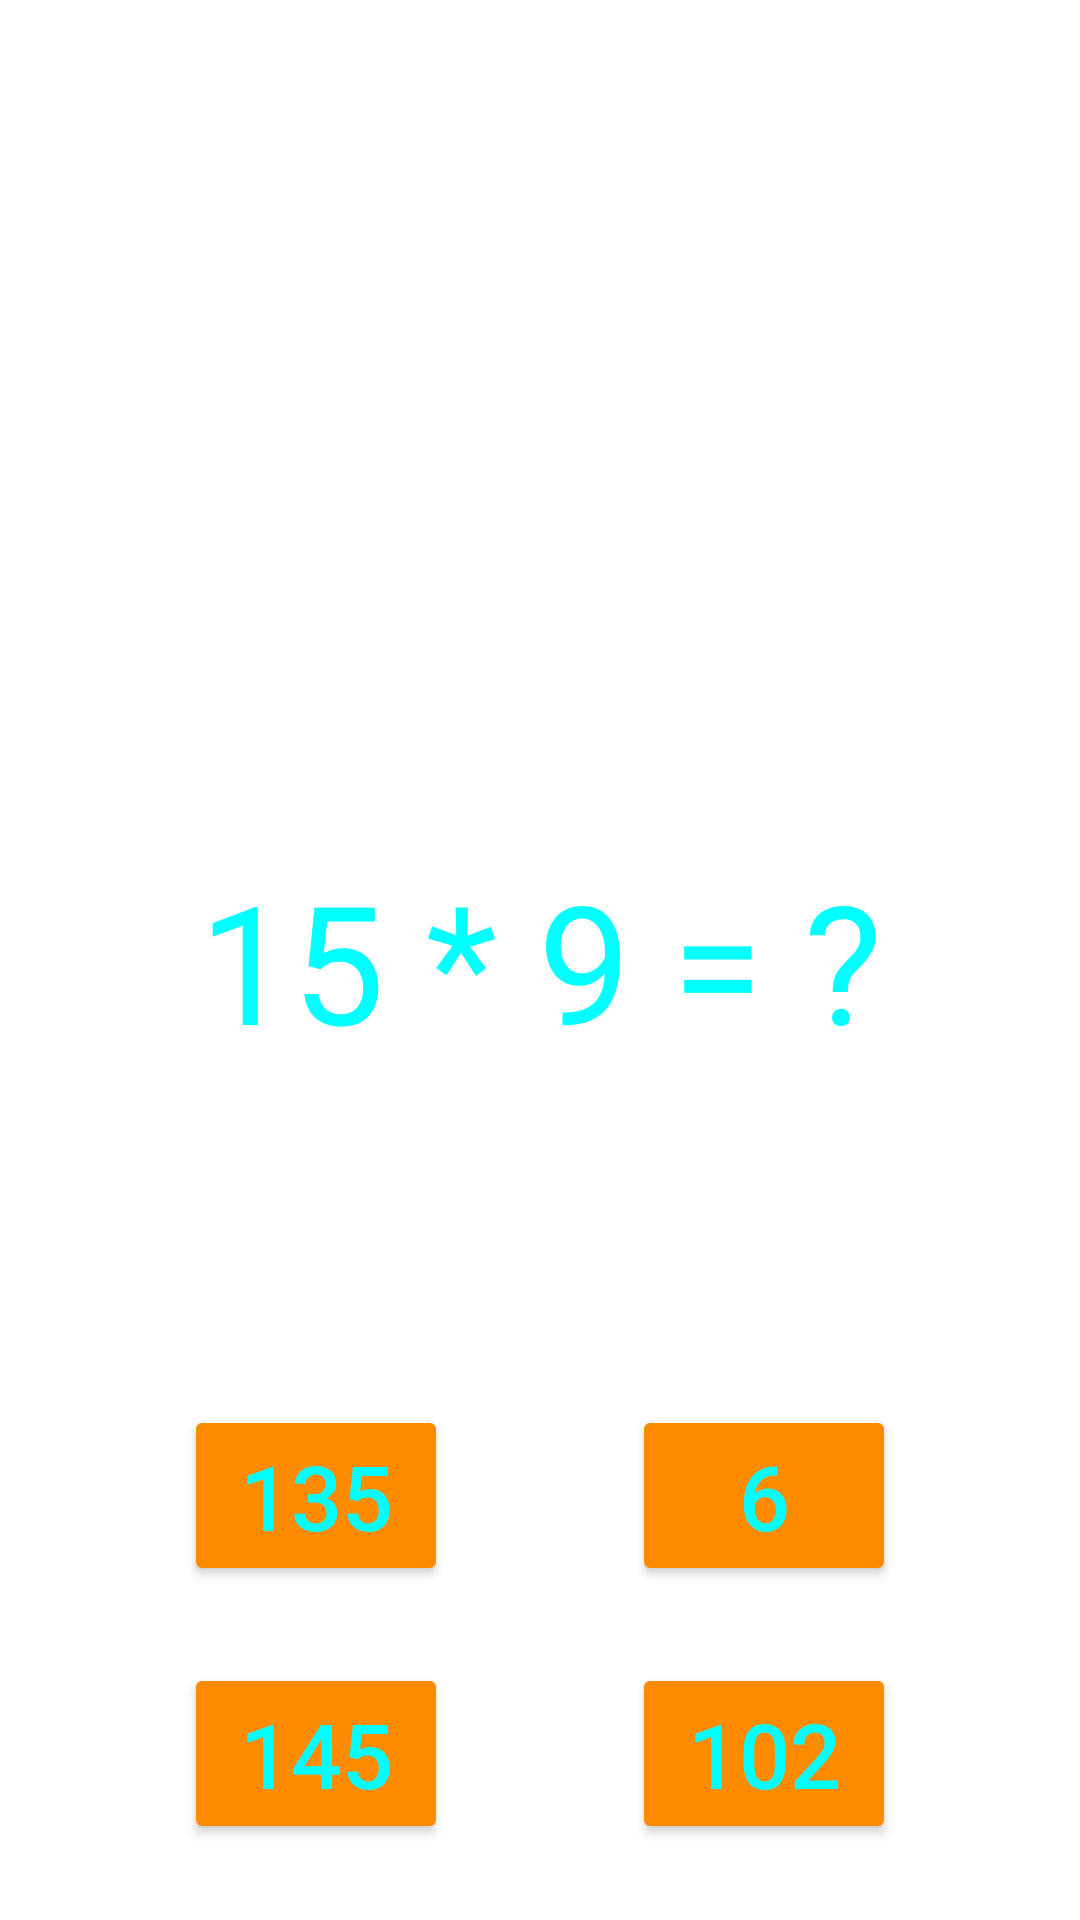

Here is an Android app screen rendered from its layout file. Give the layout XML and the strings, colors and styles it references.
<!-- AndroidManifest.xml: application theme Theme.OurProject -->
<!-- res/layout/activity_sredniy_1.xml -->
<?xml version="1.0" encoding="utf-8"?>
<androidx.constraintlayout.widget.ConstraintLayout xmlns:android="http://schemas.android.com/apk/res/android"
    xmlns:app="http://schemas.android.com/apk/res-auto"
    xmlns:tools="http://schemas.android.com/tools"
    android:layout_width="match_parent"
    android:layout_height="match_parent"
    android:background="@drawable/math"
    tools:context=".sredniy_1">

    <TextView
        android:layout_width="wrap_content"
        android:layout_height="wrap_content"
        android:id="@+id/primer"
        android:text="15 * 9 = ?"
        android:textColor="#00FFFF"
        android:textSize="55dp"
        app:layout_constraintBottom_toBottomOf="parent"
        app:layout_constraintEnd_toEndOf="parent"
        app:layout_constraintStart_toStartOf="parent"
        app:layout_constraintTop_toTopOf="parent"/>
    <Button
        android:layout_width="wrap_content"
        android:id="@+id/one"
        android:backgroundTint="#FF8C00"
        android:text="135"
        android:textColor="#00FFFF"
        android:textSize="30dp"
        app:layout_constraintTop_toBottomOf="@id/primer"
        app:layout_constraintEnd_toStartOf="@id/two"
        app:layout_constraintStart_toStartOf="parent"
        app:layout_constraintBottom_toBottomOf="parent"
        android:layout_height="wrap_content"/>
    <Button
        android:layout_width="wrap_content"
        android:id="@+id/two"
        android:backgroundTint="#FF8C00"
        android:text="6"
        android:textColor="#00FFFF"
        android:textSize="30dp"
        app:layout_constraintTop_toBottomOf="@id/primer"
        app:layout_constraintEnd_toEndOf="parent"
        app:layout_constraintStart_toEndOf="@id/one"
        app:layout_constraintBottom_toBottomOf="parent"
        android:layout_height="wrap_content"/>
    <Button
        android:layout_width="wrap_content"
        android:id="@+id/three"
        android:backgroundTint="#FF8C00"
        android:text="145"
        android:textColor="#00FFFF"
        android:textSize="30dp"
        app:layout_constraintTop_toBottomOf="@id/one"
        app:layout_constraintEnd_toStartOf="@id/four"
        app:layout_constraintStart_toStartOf="parent"
        app:layout_constraintBottom_toBottomOf="parent"
        android:layout_height="wrap_content"/>
    <Button
        android:layout_width="wrap_content"
        android:id="@+id/four"
        android:backgroundTint="#FF8C00"
        android:text="102"
        android:textColor="#00FFFF"
        android:textSize="30dp"
        app:layout_constraintTop_toBottomOf="@id/one"
        app:layout_constraintEnd_toEndOf="parent"
        app:layout_constraintStart_toEndOf="@id/three"
        app:layout_constraintBottom_toBottomOf="parent"
        android:layout_height="wrap_content"/>

</androidx.constraintlayout.widget.ConstraintLayout>
<!-- resources referenced by this layout -->
<resources>
  <style name="Theme.OurProject" parent="Theme.MaterialComponents.DayNight.DarkActionBar">
          
          <item name="colorPrimary">@color/purple_500</item>
          <item name="colorPrimaryVariant">@color/purple_700</item>
          <item name="colorOnPrimary">@color/white</item>
          
          <item name="colorSecondary">@color/teal_200</item>
          <item name="colorSecondaryVariant">@color/teal_700</item>
          <item name="colorOnSecondary">@color/black</item>
          
          <item name="android:statusBarColor">?attr/colorPrimaryVariant</item>
          
      </style>
  <!-- not gathered from this repository: default colours our renderer supplied (Android Studio template values) -->
  <color name="purple_500">#FF6200EE</color>
  <color name="purple_700">#FF3700B3</color>
  <color name="teal_200">#FF03DAC5</color>
  <color name="teal_700">#FF018786</color>
  <color name="black">#FF000000</color>
  <color name="white">#FFFFFFFF</color>
</resources>
